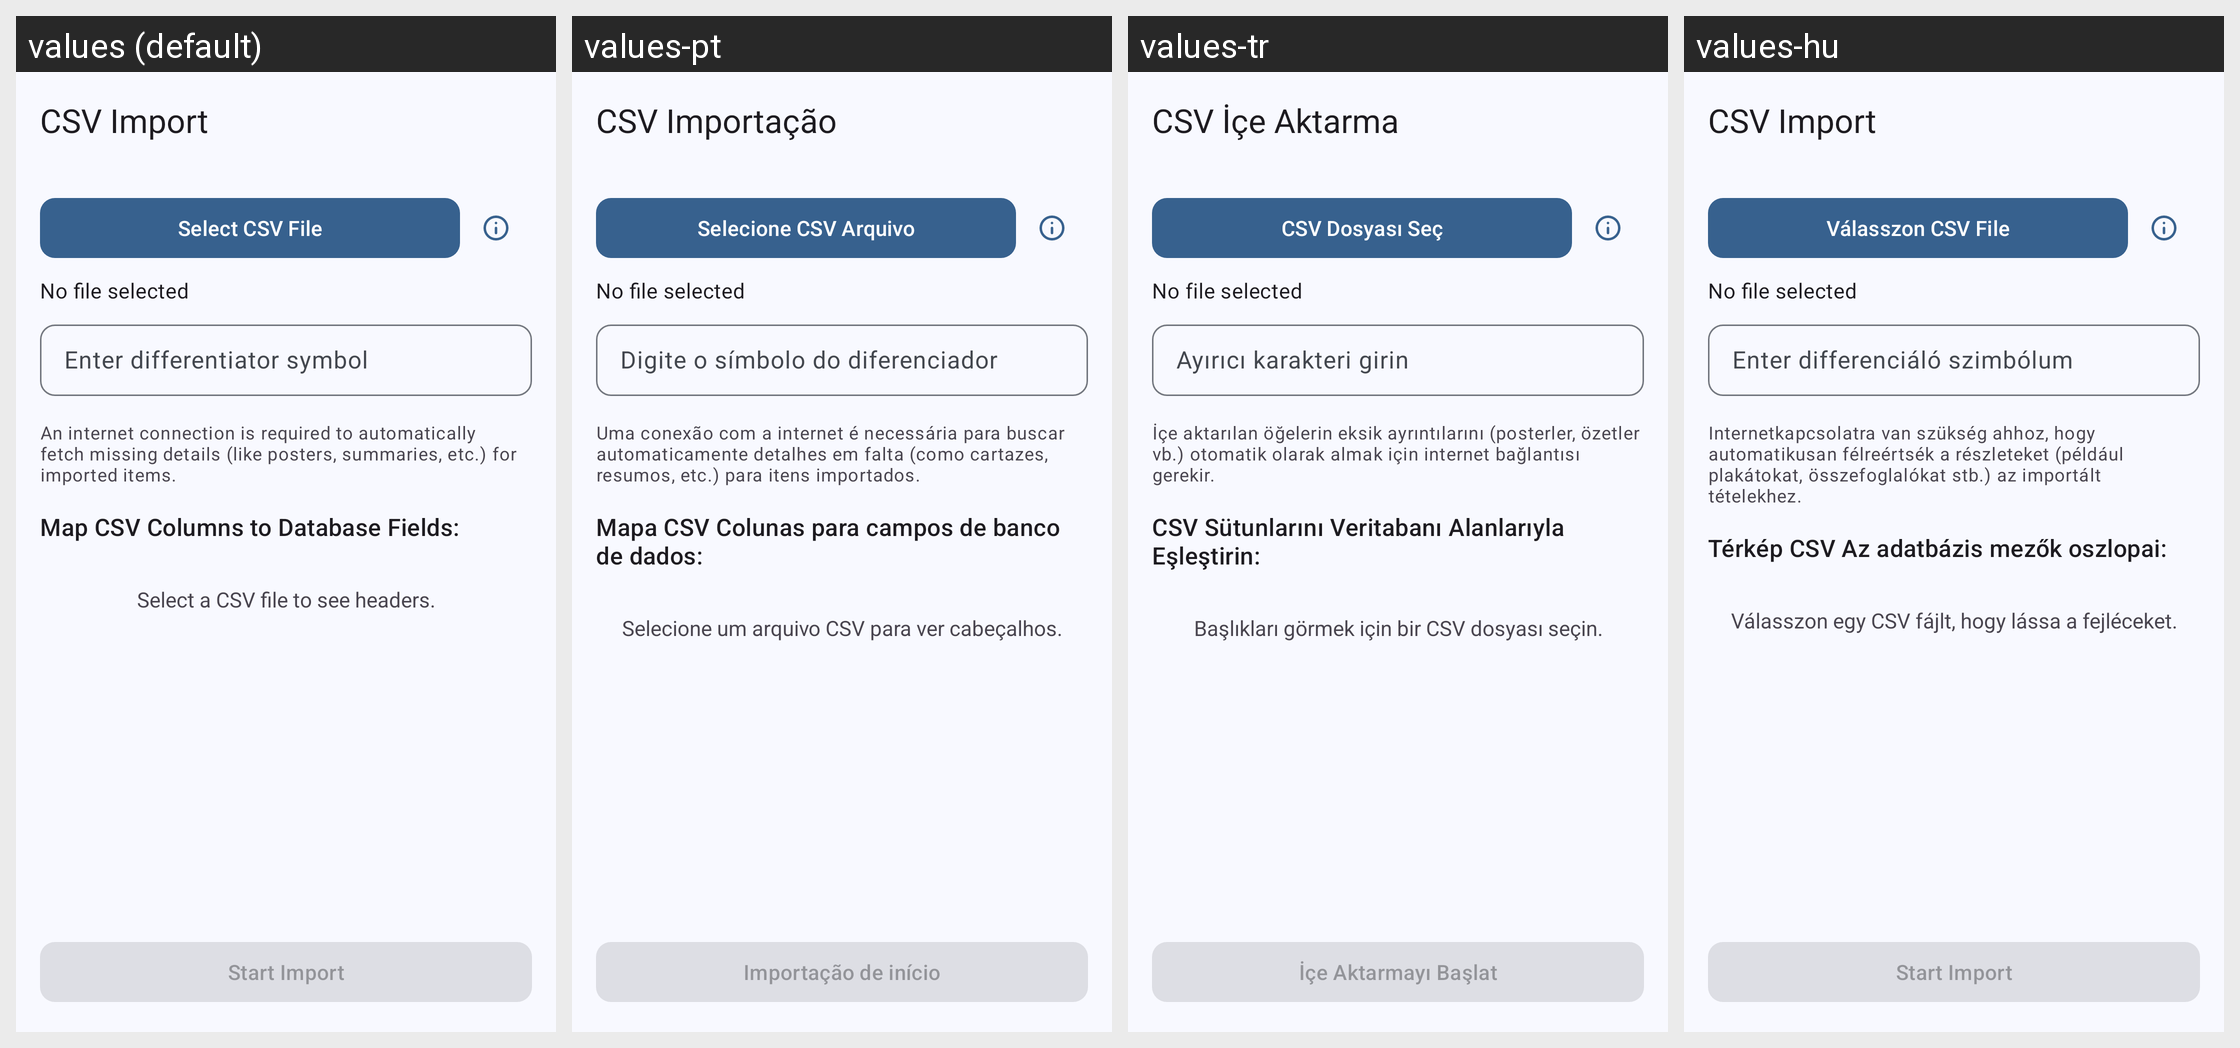

This grid shows one Android layout under several languages. Give, for every string resource on the screen, its name, the default text and each shown locale's text.
Android screen res/layout/activity_csv_import.xml rendered under 4 locales, left to right: values (default), values-pt, values-tr, values-hu. Device: Nexus 5 (rendered at 1080×1920; each locale shown at half size, 540×960, under a caption strip naming it); theme AppTheme.
Other locales in the repository, not shown: values-de, values-el, values-es, values-fa, values-fr, values-in, values-it, values-iw, values-ja, values-lv, values-nb-rNO, values-nl, values-pt-rBR, values-ro, values-ru, values-ta, values-uk, values-zh-rTW.
Strings drawn on this screen, with the default value and each locale's value (text and hints the layout hard-codes, and strings that could not be matched under every locale, appear in the picture but are not listed):

csv_import
  values: CSV Import
  values-pt: CSV Importação
  values-tr: CSV İçe Aktarma
  values-hu: CSV Import

select_csv_file
  values: Select CSV File
  values-pt: Selecione CSV Arquivo
  values-tr: CSV Dosyası Seç
  values-hu: Válasszon CSV File

enter_differentiator_symbol
  values: Enter differentiator symbol
  values-pt: Digite o símbolo do diferenciador
  values-tr: Ayırıcı karakteri girin
  values-hu: Enter differenciáló szimbólum

internet_connection_warning
  values: An internet connection is required to automatically fetch missing details (like posters, summaries, etc.) for imported items.
  values-pt: Uma conexão com a internet é necessária para buscar automaticamente detalhes em falta (como cartazes, resumos, etc.) para itens importados.
  values-tr: İçe aktarılan öğelerin eksik ayrıntılarını (posterler, özetler vb.) otomatik olarak almak için internet bağlantısı gerekir.
  values-hu: Internetkapcsolatra van szükség ahhoz, hogy automatikusan félreértsék a részleteket (például plakátokat, összefoglalókat stb.) az importált tételekhez.

map_csv_columns_to_database_fields
  values: Map CSV Columns to Database Fields:
  values-pt: Mapa CSV Colunas para campos de banco de dados:
  values-tr: CSV Sütunlarını Veritabanı Alanlarıyla Eşleştirin:
  values-hu: Térkép CSV Az adatbázis mezők oszlopai:

select_a_csv_file_to_see_headers
  values: Select a CSV file to see headers.
  values-pt: Selecione um arquivo CSV para ver cabeçalhos.
  values-tr: Başlıkları görmek için bir CSV dosyası seçin.
  values-hu: Válasszon egy CSV fájlt, hogy lássa a fejléceket.

start_import
  values: Start Import
  values-pt: Importação de início
  values-tr: İçe Aktarmayı Başlat
  values-hu: Start Import
